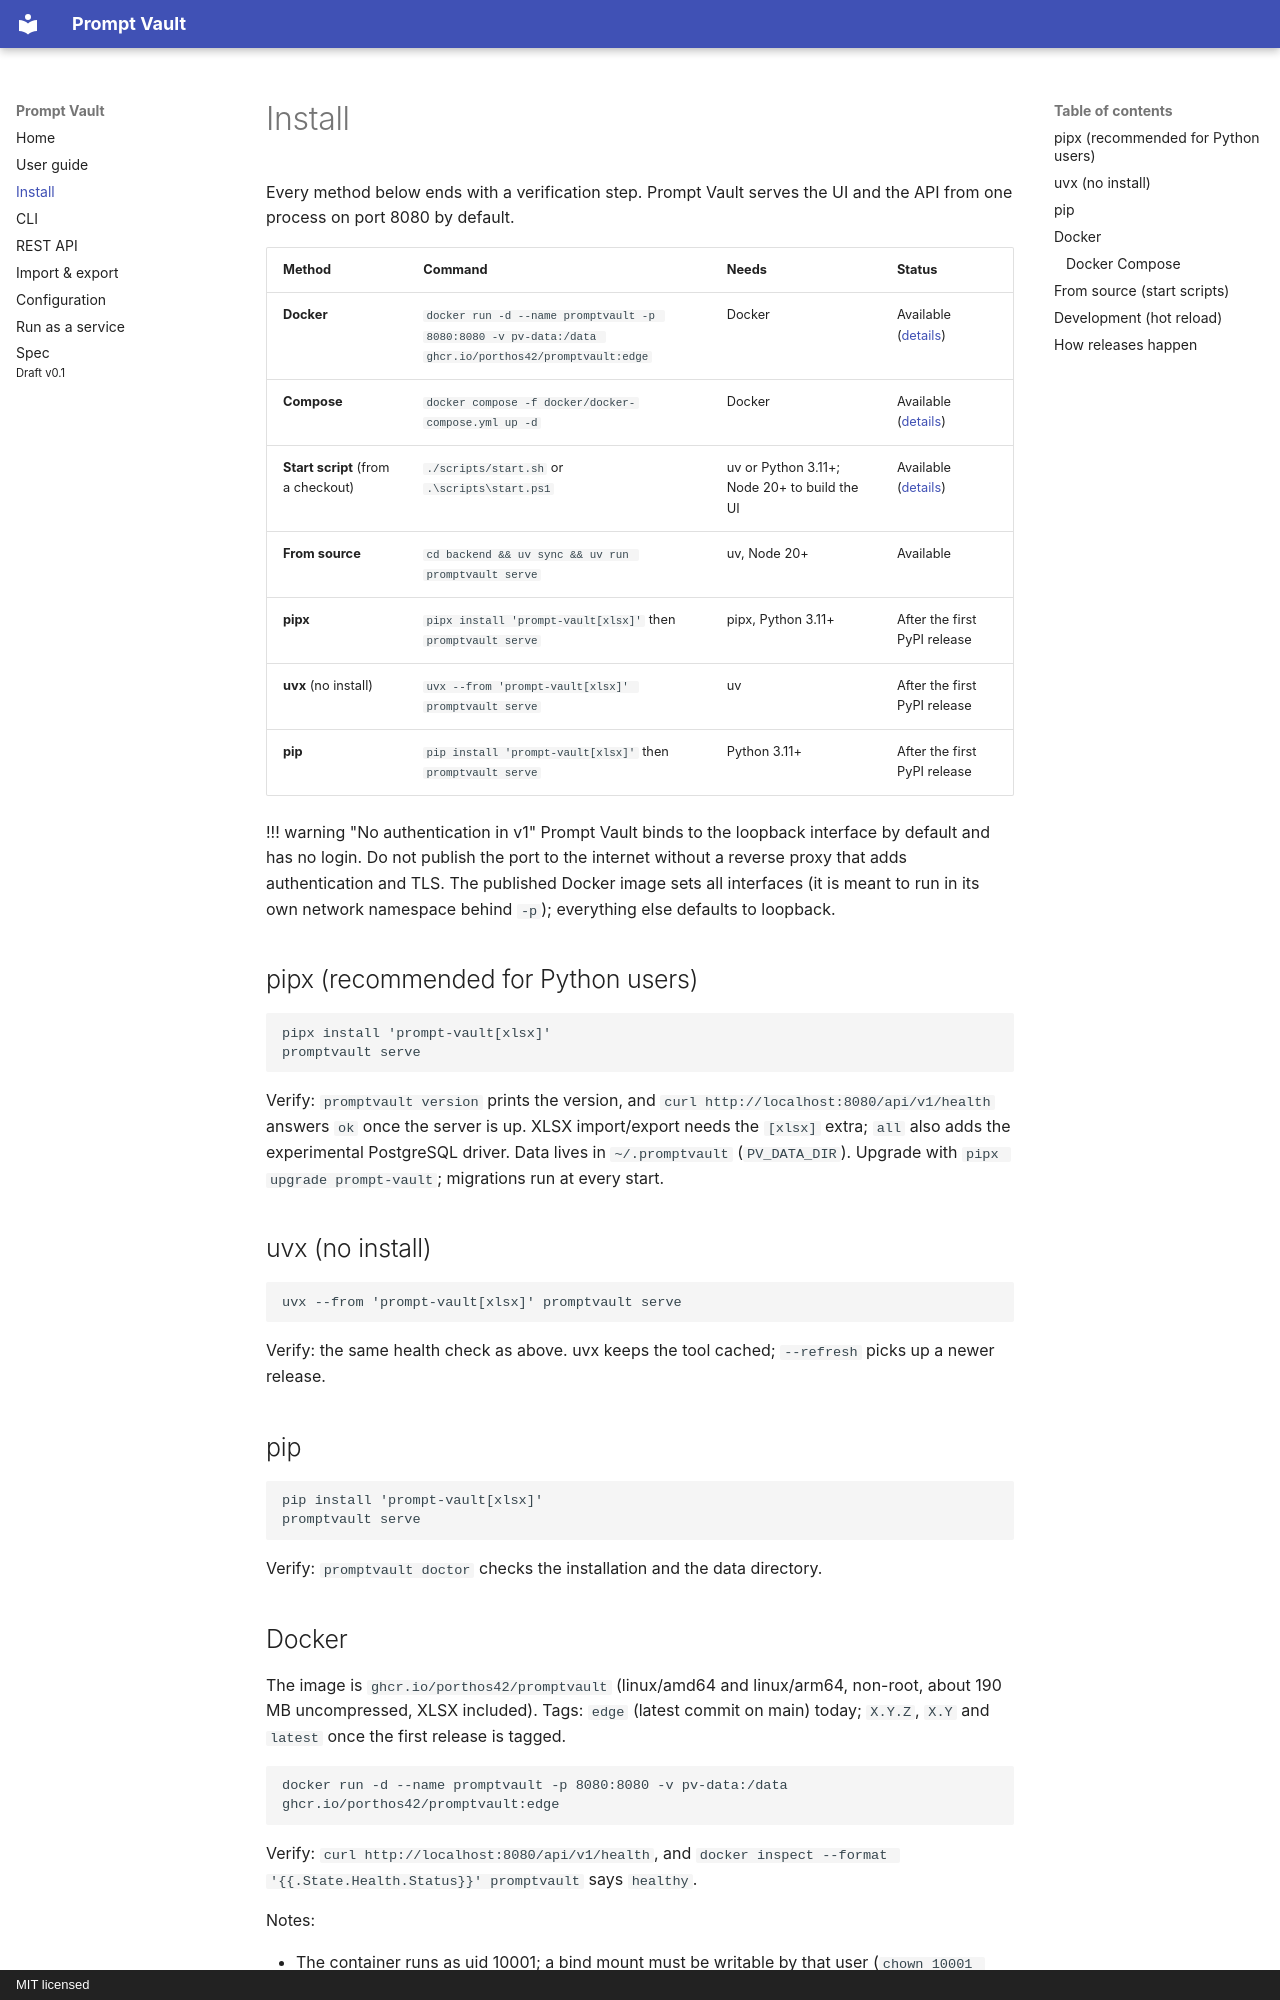

repository: porthos42/promptvault · page: install/index.html · generator: mkdocs · copyright: MIT licensed

# Install

Every method below ends with a verification step. Prompt Vault serves the UI and the API from one process on port 8080 by default.

| Method | Command | Needs | Status |
|---|---|---|---|
| **Docker** | `docker run -d --name promptvault -p 8080:8080 -v pv-data:/data ghcr.io/porthos42/promptvault:edge` | Docker | Available ([details](#docker)) |
| **Compose** | `docker compose -f docker/docker-compose.yml up -d` | Docker | Available ([details](#docker-compose)) |
| **Start script** (from a checkout) | `./scripts/start.sh` or `.\scripts\start.ps1` | uv or Python 3.11+; Node 20+ to build the UI | Available ([details](#from-source-start-scripts)) |
| **From source** | `cd backend && uv sync && uv run promptvault serve` | uv, Node 20+ | Available |
| **pipx** | `pipx install 'prompt-vault[xlsx]'` then `promptvault serve` | pipx, Python 3.11+ | After the first PyPI release |
| **uvx** (no install) | `uvx --from 'prompt-vault[xlsx]' promptvault serve` | uv | After the first PyPI release |
| **pip** | `pip install 'prompt-vault[xlsx]'` then `promptvault serve` | Python 3.11+ | After the first PyPI release |

!!! warning "No authentication in v1"
    Prompt Vault binds to the loopback interface by default and has no login. Do not publish the port to the internet without a reverse proxy that adds authentication and TLS. The published Docker image sets all interfaces (it is meant to run in its own network namespace behind `-p`); everything else defaults to loopback.

## pipx (recommended for Python users)

```bash
pipx install 'prompt-vault[xlsx]'
promptvault serve
```

Verify: `promptvault version` prints the version, and `curl http://localhost:8080/api/v1/health` answers `ok` once the server is up. XLSX import/export needs the `[xlsx]` extra; `all` also adds the experimental PostgreSQL driver. Data lives in `~/.promptvault` (`PV_DATA_DIR`). Upgrade with `pipx upgrade prompt-vault`; migrations run at every start.

## uvx (no install)

```bash
uvx --from 'prompt-vault[xlsx]' promptvault serve
```

Verify: the same health check as above. uvx keeps the tool cached; `--refresh` picks up a newer release.

## pip

```bash
pip install 'prompt-vault[xlsx]'
promptvault serve
```

Verify: `promptvault doctor` checks the installation and the data directory.

## Docker

The image is `ghcr.io/porthos42/promptvault` (linux/amd64 and linux/arm64, non-root, about 190 MB uncompressed, XLSX included). Tags: `edge` (latest commit on main) today; `X.Y.Z`, `X.Y` and `latest` once the first release is tagged.

```bash
docker run -d --name promptvault -p 8080:8080 -v pv-data:/data ghcr.io/porthos42/promptvault:edge
```

Verify: `curl http://localhost:8080/api/v1/health`, and `docker inspect --format '{{.State.Health.Status}}' promptvault` says `healthy`.

Notes:

- The container runs as uid 10001; a bind mount must be writable by that user (`chown 10001 <dir>`).
- Data lives in `/data` (the SQLite database). Migrations and the seed library run at every start, so updating is `docker compose pull && docker compose up -d` (or `docker stop`, `docker rm`, re-`run`); your data volume is upgraded in place.
- The CLI works inside the container, e.g. a backup: `docker exec promptvault promptvault export json - > backup.json`.
- The container has no shell tools beyond what the app needs; use `docker exec` with the `promptvault` command.
